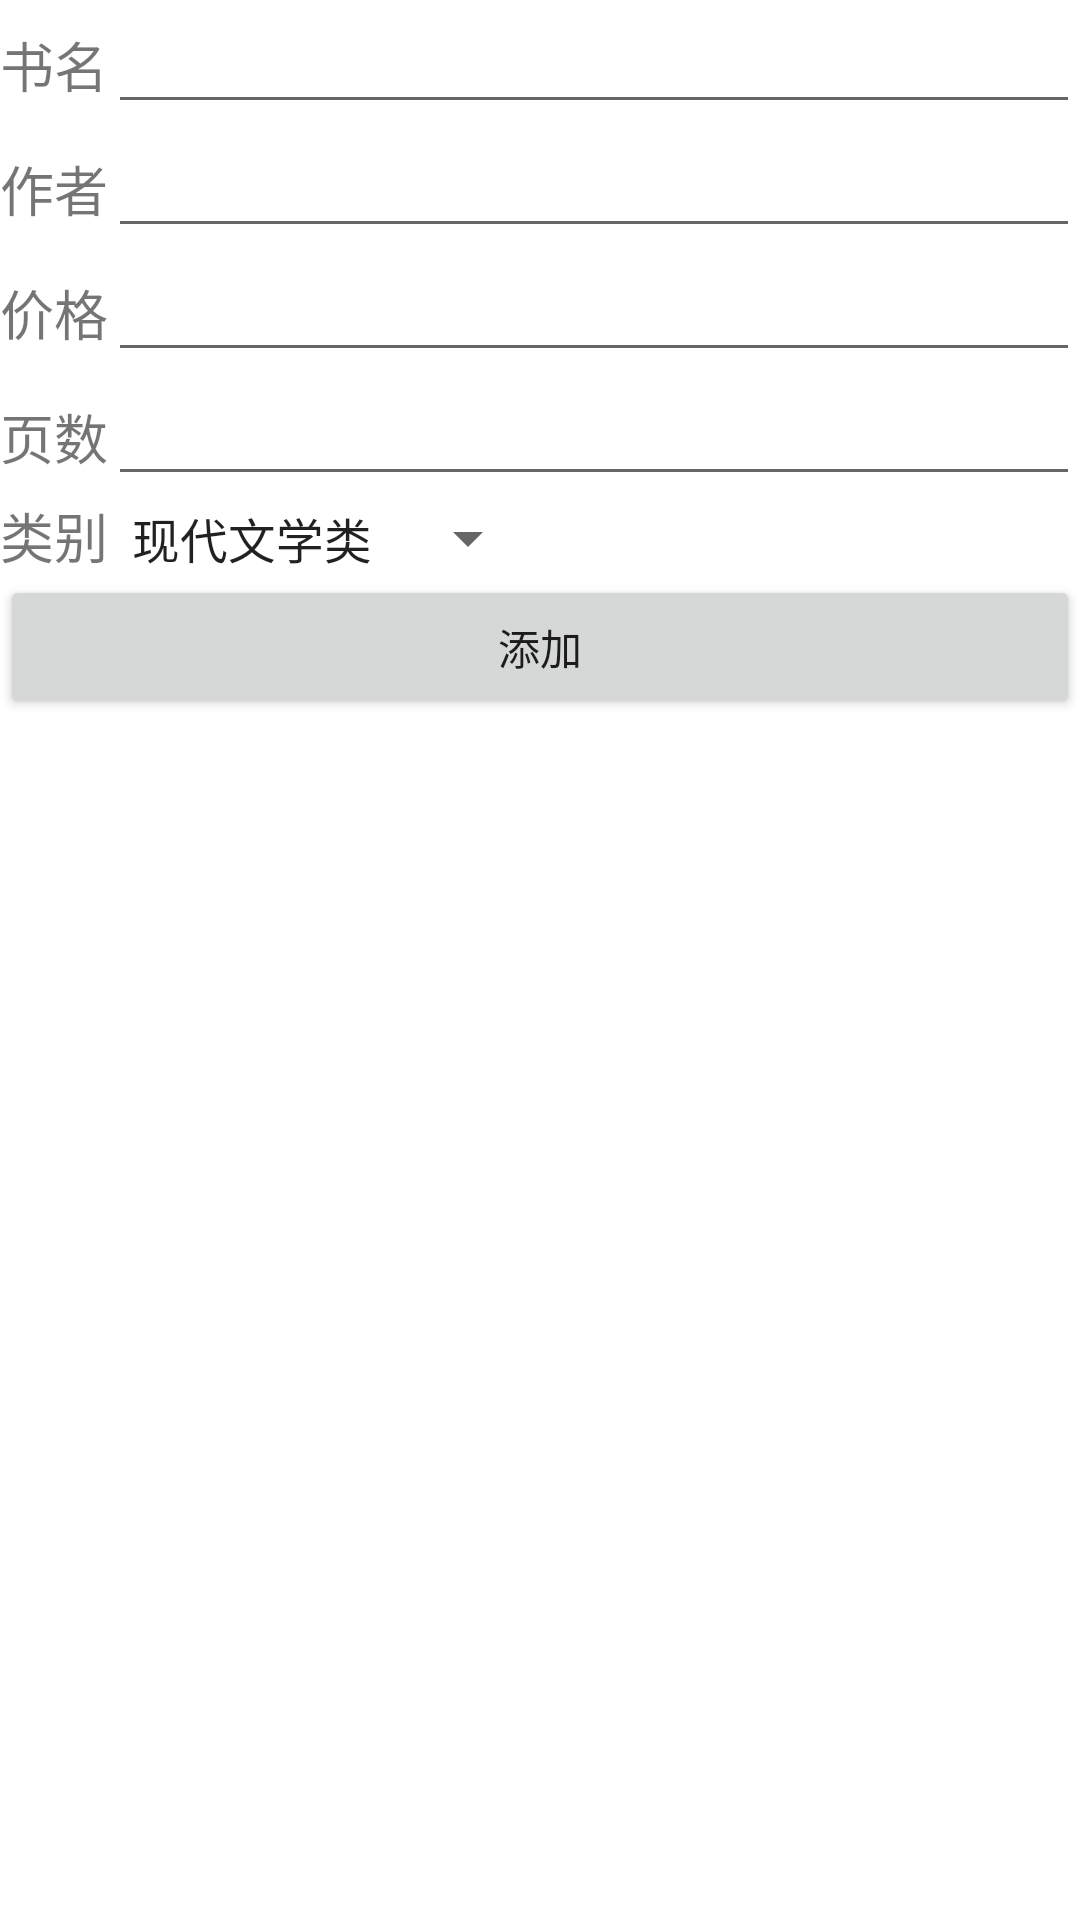

Write the Android layout XML for this screen, with the resource values it uses.
<!-- AndroidManifest.xml: application theme Theme.SaveDataDemo -->
<!-- res/layout/activity_add_book.xml -->
<?xml version="1.0" encoding="utf-8"?>
<LinearLayout xmlns:android="http://schemas.android.com/apk/res/android"
    android:layout_width="match_parent"
    android:layout_height="match_parent"
    android:orientation="vertical"
    >
    <LinearLayout
        android:layout_width="match_parent"
        android:layout_height="wrap_content"
        android:orientation="horizontal">
        <TextView
            android:layout_width="wrap_content"
            android:layout_height="wrap_content"
            android:text="书名"
            android:textSize="18sp"/>
        <EditText
            android:id="@+id/book_name"
            android:layout_width="match_parent"
            android:layout_height="wrap_content">
        </EditText>
    </LinearLayout>
    <LinearLayout
        android:layout_width="match_parent"
        android:layout_height="wrap_content"
        android:orientation="horizontal">
        <TextView
            android:layout_width="wrap_content"
            android:layout_height="wrap_content"
            android:text="作者"
            android:textSize="18sp"
            />
        <EditText
            android:id="@+id/author"
            android:layout_width="match_parent"
            android:layout_height="wrap_content">
        </EditText>
    </LinearLayout>
    <LinearLayout
        android:layout_width="match_parent"
        android:layout_height="wrap_content"
        android:orientation="horizontal">
        <TextView
            android:layout_width="wrap_content"
            android:layout_height="wrap_content"
            android:text="价格"
            android:textSize="18sp"
            />
        <EditText
            android:id="@+id/price"
            android:layout_width="match_parent"
            android:layout_height="wrap_content">
        </EditText>
    </LinearLayout>
    <LinearLayout
        android:layout_width="match_parent"
        android:layout_height="wrap_content"
        android:orientation="horizontal">
        <TextView
            android:layout_width="wrap_content"
            android:layout_height="wrap_content"
            android:text="页数"
            android:textSize="18sp"
            />
        <EditText
            android:id="@+id/pages"
            android:layout_width="match_parent"
            android:layout_height="wrap_content">
        </EditText>
    </LinearLayout>
    <LinearLayout
        android:layout_width="match_parent"
        android:layout_height="wrap_content"
        android:orientation="horizontal"
        >
        <TextView
            android:layout_width="wrap_content"
            android:layout_height="wrap_content"
            android:text="类别"
            android:textSize="18sp"
            />
        <Spinner
            android:id="@+id/category"
            android:layout_width="wrap_content"
            android:layout_height="wrap_content"
            android:entries="@array/data"
            android:spinnerMode="dropdown"
            />
    </LinearLayout>
    <Button
        android:id="@+id/addBook"
        android:layout_width="match_parent"
        android:layout_height="wrap_content"
        android:text="添加"
        />


</LinearLayout>
<!-- resources referenced by this layout -->
<resources>
  <string-array name="data">
          <item>现代文学类</item>
          <item>爱情类文学</item>
      </string-array>
  <style name="Theme.SaveDataDemo" parent="Theme.MaterialComponents.DayNight.DarkActionBar">
          
          <item name="colorPrimary">@color/purple_500</item>
          <item name="colorPrimaryVariant">@color/purple_700</item>
          <item name="colorOnPrimary">@color/white</item>
          
          <item name="colorSecondary">@color/teal_200</item>
          <item name="colorSecondaryVariant">@color/teal_700</item>
          <item name="colorOnSecondary">@color/black</item>
          
          <item name="android:statusBarColor" tools:targetApi="l">?attr/colorPrimaryVariant</item>
          
      </style>
  <!-- not gathered from this repository: default colours our renderer supplied (Android Studio template values) -->
  <color name="purple_500">#FF6200EE</color>
  <color name="purple_700">#FF3700B3</color>
  <color name="teal_200">#FF03DAC5</color>
  <color name="teal_700">#FF018786</color>
  <color name="black">#FF000000</color>
  <color name="white">#FFFFFFFF</color>
</resources>
